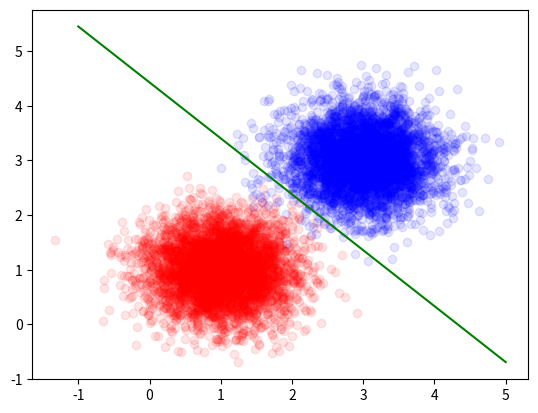

This chart was generated by the following Python code:
import numpy as np
import matplotlib.pyplot as plt
import sys


# ------------------------------------------- #
# ---------------- VARIABLES ---------------- #
# ------------------------------------------- #

# Numpy seed
np.random.seed(0)

# Training loop
learning_rate = 0.1
costs = []

# Number of trainings
train_time = 100000

# Number of tests
test_time = 100000


# ------------------------------------------- #
# ---------------- FUNCTIONS ---------------- #
# ------------------------------------------- #

# Sigmoid functions
def sigmoid(x):
    return 1/(1 + np.exp(-x))

def sigmoid_p(x):
    return sigmoid(x) * (1 - sigmoid(x))

# Create random dataset for training and testing the Perceptron
def random_data(loc, scale, size, group):
    dataset = np.empty((size, 3))
    dataset[:,:2] = np.random.normal(loc, scale, (size, 2))
    dataset[:,2] = group
    return dataset

# Estimate Perceptron with stochastic gradient descent
def train(data):
    # Random weight generation
    weight_1, weight_2, bias = np.random.randn(), np.random.randn(), np.random.randn()

    for i in range(train_time):
        random_i = np.random.randint(len(data))
        point = data[random_i]

        activation = point[0] * weight_1 + point[1] * weight_2 + bias
        prediction = sigmoid(activation)
        target = point[2]

        # Cost function
        cost = np.square(prediction - target)

        # Derivatives
        dcost_prediction = 2 * (prediction - target)
        dprediction_activation = sigmoid_p(activation)
        dactivation_w1 = point[0]
        dactivation_w2 = point[1]
        dactivation_b = 1

        # Slope of cost function
        dcost_activation = dcost_prediction * dprediction_activation

        # Change weight and bias
        weight_1 = weight_1 - (learning_rate * dcost_activation * dactivation_w1)
        weight_2 = weight_2 - (learning_rate * dcost_activation * dactivation_w2)
        bias = bias - (learning_rate * dcost_activation * dactivation_b)

    return [weight_1, weight_2, bias]


# Prediction with weights
def predict(data, weights):
    score = 0 # Store the number of time the Perceptron predicted the correct output
    for i in range(test_time):
        # Select a random point into the dataset
        random_i = np.random.randint(len(data))
        point = data[random_i]

        # Compute the activation of the selected point using the weights obtained and define the prediction made
        activation = point[0] * weights[0] + point[1] * weights[1] + weights[2]
        prediction = sigmoid(activation)

        # Compare the prediction with the target output
        target = point[2]
        if (target == 1 and prediction >= 0.5) or (target == 0 and prediction < 0.5):
            score += 1
    # Print out the mean accuracy from score
    score = 1.0*score/test_time
    print("Mean accuracy: " + '{percent:.2%}'.format(percent=score))



# ------------------------------------------- #
# ----------------- TESTING ----------------- #
# ------------------------------------------- #

# Generate training data
loc1 = 1
loc2 = 3
scale = 0.5
size = 5000
training_data_1 = random_data(loc1, scale, size, 0)
training_data_2 = random_data(loc2, scale, size, 1)
training_data = np.concatenate([training_data_1, training_data_2], axis = 0)

# Print training_data
#plt.scatter(training_data_1[:, 0],training_data_1[:, 1], color = 'red', alpha = 0.1, label = "Group 1")
#plt.scatter(training_data_2[:, 0], training_data_2[:, 1], color = 'blue', alpha = 0.1, label = "Group 2")
#plt.show()

# Generate test data
test_data_1 = random_data(loc1, scale, size, 0)
test_data_2 = random_data(loc2, scale, size, 1)
test_data = np.concatenate([test_data_1, test_data_2], axis = 0)

weights = train(training_data)
predict(test_data, weights)

# Compute weight function
x1 = -1
y1 = (1 - weights[2] - weights[0] * x1) / weights[1]
x2 = 5
y2 = (1 - weights[2] - weights[0] * x2) / weights[1]


# Print test_data
plt.scatter(test_data_1[:, 0],training_data_1[:, 1], color = 'red', alpha = 0.1, label = "Group 0")
plt.scatter(test_data_2[:, 0], training_data_2[:, 1], color = 'blue', alpha = 0.1, label = "Group 1")
plt.plot([x1, x2], [y1, y2], color = 'green')
plt.show()
